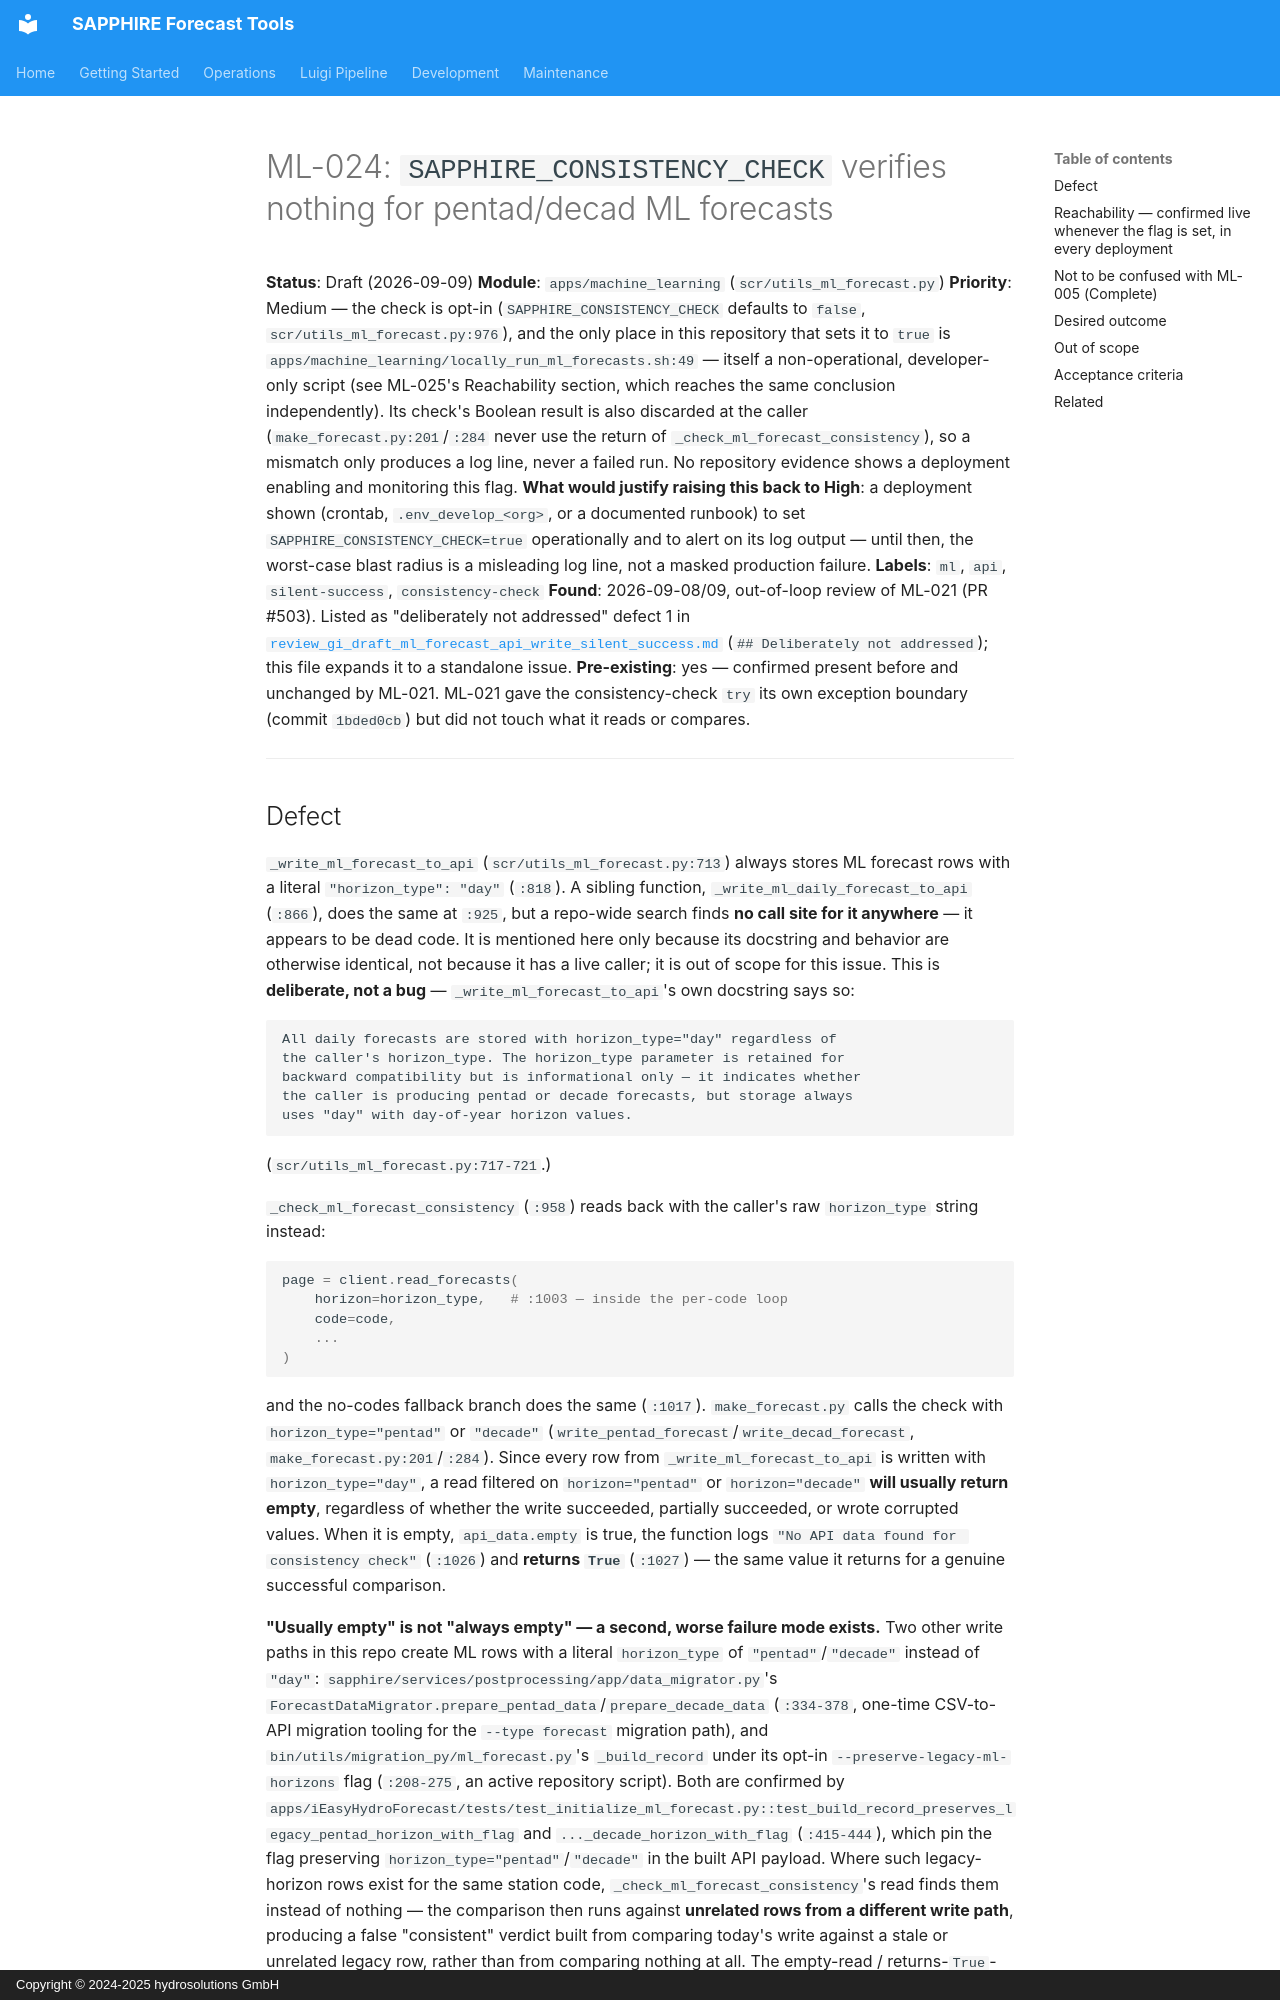

repository: hydrosolutions/SAPPHIRE_Forecast_Tools · page: plans/issues/mid_prio_gi_draft_ml_consistency_check_horizon_mismatch/index.html · generator: mkdocs · copyright: Copyright © 2024-2025 hydrosolutions GmbH

# ML-024: `SAPPHIRE_CONSISTENCY_CHECK` verifies nothing for pentad/decad ML forecasts

**Status**: Draft (2026-09-09)
**Module**: `apps/machine_learning` (`scr/utils_ml_forecast.py`)
**Priority**: Medium — the check is opt-in (`SAPPHIRE_CONSISTENCY_CHECK`
defaults to `false`, `scr/utils_ml_forecast.py:976`), and the only place in this
repository that sets it to `true` is `apps/machine_learning/locally_run_ml_forecasts.sh:49`
— itself a non-operational, developer-only script (see ML-025's Reachability
section, which reaches the same conclusion independently). Its check's Boolean
result is also discarded at the caller (`make_forecast.py:201`/`:284` never use
the return of `_check_ml_forecast_consistency`), so a mismatch only produces a
log line, never a failed run. No repository evidence shows a deployment
enabling and monitoring this flag. **What would justify raising this back to
High**: a deployment shown (crontab, `.env_develop_<org>`, or a documented
runbook) to set `SAPPHIRE_CONSISTENCY_CHECK=true` operationally and to alert on
its log output — until then, the worst-case blast radius is a misleading log
line, not a masked production failure.
**Labels**: `ml`, `api`, `silent-success`, `consistency-check`
**Found**: 2026-09-08/09, out-of-loop review of ML-021 (PR #503). Listed as
"deliberately not addressed" defect 1 in
[`review_gi_draft_ml_forecast_api_write_silent_success.md`](review_gi_draft_ml_forecast_api_write_silent_success.md)
(`## Deliberately not addressed`); this file expands it to a standalone issue.
**Pre-existing**: yes — confirmed present before and unchanged by ML-021. ML-021 gave
the consistency-check `try` its own exception boundary (commit `1bded0cb`) but did
not touch what it reads or compares.

---
